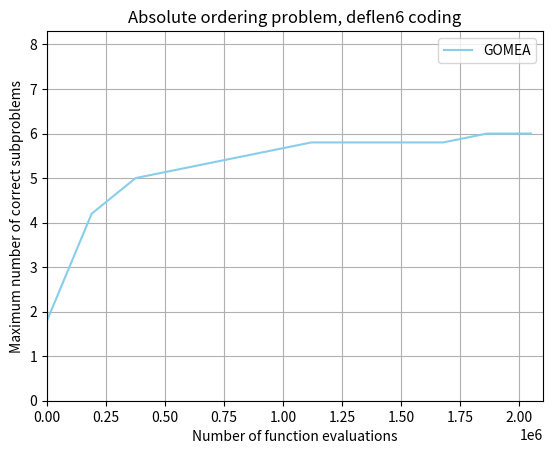

Generate this figure with matplotlib:
import matplotlib.pyplot as plt
import numpy as np
import pandas as pd
import statistics

# DEFLEN6
#absolute
RUN1A = [[0, 2], [189000, 4.0], [375000, 4.0], [561000, 5.0], [747000, 5.0], [933000, 5.0], [1119000, 5.0], [1305000, 5.0], [1491000, 5.0], [1677000, 5.0], [1863000, 6.0], [2049000, 6.0]]
RUN2A = [[0, 2], [189000, 4.0], [375000, 5.0], [561000, 5.0], [747000, 6.0], [933000, 6.0], [1119000, 6.0], [1305000, 6.0], [1491000, 6.0], [1677000, 6.0], [1863000, 6.0], [2049000, 6.0]]
RUN3A = [[0, 2], [189000, 4.0], [375000, 5.0], [561000, 5.0], [747000, 5.0], [933000, 6.0], [1119000, 6.0], [1305000, 6.0], [1491000, 6.0], [1677000, 6.0], [1863000, 6.0], [2049000, 6.0]]
RUN4A = [[0, 2], [189000, 4.0], [375000, 5.0], [561000, 5.0], [747000, 5.0], [933000, 5.0], [1119000, 6.0], [1305000, 6.0], [1491000, 6.0], [1677000, 6.0], [1863000, 6.0], [2049000, 6.0]]
RUN5A = [[0, 1], [189000, 5.0], [375000, 6.0], [561000, 6.0], [747000, 6.0], [933000, 6.0], [1119000, 6.0], [1305000, 6.0], [1491000, 6.0], [1677000, 6.0], [1863000, 6.0], [2049000, 6.0]]


#relative
RUN1B = [[0, 3], [157500, 4.0], [312500, 4.0], [467500, 5.0], [622500, 5.0], [777500, 5.0], [932500, 5.0], [1087500, 5.0], [1242500, 6.0], [1397500, 6.0], [1552500, 6.0], [1707500, 6.0], [1862500, 6.0], [2017500, 6.0]]
RUN2B = [[0, 2], [157500, 4.0], [312500, 5.0], [467500, 5.0], [622500, 5.0], [777500, 5.0], [932500, 6.0], [1087500, 6.0], [1242500, 6.0], [1397500, 6.0], [1552500, 6.0], [1707500, 6.0], [1862500, 6.0], [2017500, 6.0]]
RUN3B = [[0, 2], [157500, 4.0], [312500, 4.0], [467500, 5.0], [622500, 5.0], [777500, 5.0], [932500, 5.0], [1087500, 5.0], [1242500, 5.0], [1397500, 6.0], [1552500, 6.0], [1707500, 6.0], [1862500, 6.0], [2017500, 6.0]]
RUN4B = [[0, 2], [157500, 4.0], [312500, 4.0], [467500, 5.0], [622500, 5.0], [777500, 5.0], [932500, 5.0], [1087500, 6.0], [1242500, 6.0], [1397500, 6.0], [1552500, 6.0], [1707500, 6.0], [1862500, 6.0], [2017500, 6.0]]
RUN5B = [[0, 2], [157500, 3.0], [312500, 4.0], [467500, 4.0], [622500, 5.0], [777500, 5.0], [932500, 5.0], [1087500, 5.0], [1242500, 5.0], [1397500, 5.0], [1552500, 5.0], [1707500, 6.0], [1862500, 6.0], [2017500, 6.0]]

# LOOSE
#absolute
RUN1C = [[0, 1], [157500, 4.0], [312500, 4.0], [467500, 5.0], [622500, 5.0], [777500, 5.0], [932500, 5.0], [1087500, 5.0], [1242500, 6], [1397500, 6], [1552500, 6], [1707500, 6], [1862500, 7], [2017500, 7]]
RUN2C = [[0, 2], [157500, 4.0], [312500, 4.0], [467500, 5.0], [622500, 5.0], [777500, 5.0], [932500, 5.0], [1087500, 6.0], [1242500, 6.0], [1397500, 6.0], [1552500, 7.0], [1707500, 7.0], [1862500, 7.0], [2017500, 7.0]]
RUN3C = [[0, 2], [157500, 4.0], [312500, 4.0], [467500, 4.0], [622500, 5.0], [777500, 5.0], [932500, 6.0], [1087500, 6.0], [1242500, 6.0], [1397500, 6.0], [1552500, 7.0], [1707500, 7.0], [1862500, 7.0], [2017500, 7.0]]
RUN4C = [[0, 2], [157500, 4.0], [312500, 5.0], [467500, 5.0], [622500, 5.0], [777500, 5.0], [932500, 5.0], [1087500, 5.0], [1242500, 5.0], [1397500, 5.0], [1552500, 5.0], [1707500, 6.0], [1862500, 6.0], [2017500, 6.0]]
RUN5C = [[0, 2], [157500, 4.0], [312500, 4.0], [467500, 4.0], [622500, 5.0], [777500, 5.0], [932500, 5.0], [1087500, 5.0], [1242500, 5.0], [1397500, 6.0], [1552500, 6.0], [1707500, 6.0], [1862500, 6.0], [2017500, 6.0]]

#relative
RUN1D = [[0, 2], [189000, 4.0], [375000, 4.0], [561000, 5.0], [747000, 5.0], [933000, 5.0], [1119000, 6.0], [1305000, 6.0], [1491000, 6.0], [1677000, 6.0], [1863000, 6.0], [2049000, 6.0]]
RUN2D = [[0, 2], [189000, 4.0], [375000, 5.0], [561000, 5.0], [747000, 5.0], [933000, 5.0], [1119000, 5.0], [1305000, 5.0], [1491000, 5.0], [1677000, 5.0], [1863000, 5.0], [2049000, 5.0]]
RUN3D = [[0, 2], [189000, 4.0], [375000, 5.0], [561000, 5.0], [747000, 5.0], [933000, 5.0], [1119000, 5.0], [1305000, 6.0], [1491000, 6.0], [1677000, 6.0], [1863000, 6.0], [2049000, 6.0]]
RUN4D = [[0, 2], [189000, 4.0], [375000, 4.0], [561000, 5.0], [747000, 5.0], [933000, 5.0], [1119000, 5.0], [1305000, 5.0], [1491000, 5.0], [1677000, 5.0], [1863000, 6.0], [2049000, 6.0]]
RUN5D = [[0, 2], [189000, 5.0], [375000, 6.0], [561000, 6.0], [747000, 6.0], [933000, 6.0], [1119000, 6.0], [1305000, 6.0], [1491000, 6.0], [1677000, 6.0], [1863000, 6.0], [2049000, 6.0]]



def sameLength(list):
    ln = len(list)
    score = list[ln - 1][-1:][0]
    while len(list) < 100:
        list.append([ln, score])
        ln += 1
    return list




def avgVect(a,b,c,d,e):
    avg = []
    for x in range(0, len(a)):
        avg.append((a[x][-1:][0] + b[x][-1:][0] + c[x][-1:][0] + d[x][-1:][0] + e[x][-1:][0]) / 5)
    return avg


def printAbsolute():
    df=pd.DataFrame({'x_values': [row[0] for row in RUN1A], 'y_values': avgVect(RUN1A, RUN2A, RUN3A, RUN4A, RUN5A)})
    plt.title("Absolute ordering problem, deflen6 coding")
    plt.xlabel("Number of function evaluations")
    plt.ylabel("Maximum number of correct subproblems")
    plt.ylim(0,8.3)
    plt.xlim(0, 2100000)
    plt.plot( 'x_values', 'y_values', data=df, color='skyblue', label = "GOMEA")
    plt.grid()
    plt.legend()
    #plt.savefig("AbsoluteDeflen6.png")
    plt.show()


def printRelative():
    df = pd.DataFrame({'x_values': [row[0] for row in RUN1A], 'y_values': avgVect(RUN1S, RUN2S, RUN3S, RUN4S, RUN5S)})
    plt.title("Relative Random LT")
    plt.xlabel("Generation Number")
    plt.ylabel("Maximum number of correct subproblems")
    plt.ylim(0,8.3)
    plt.xlim(0, 2000000)
    plt.plot('x_values', 'y_values', data=df, color='skyblue', label = "GOMEA")
    plt.grid()
    plt.legend()
    #plt.savefig("RelativeRandom.png")
    plt.show()


print(printAbsolute())
#print(printRelative())

'''
bisogna vedere solo con delta1 o solo con delta2
---

correggi che lultimo pezzo viene salvato nella lista
'''

